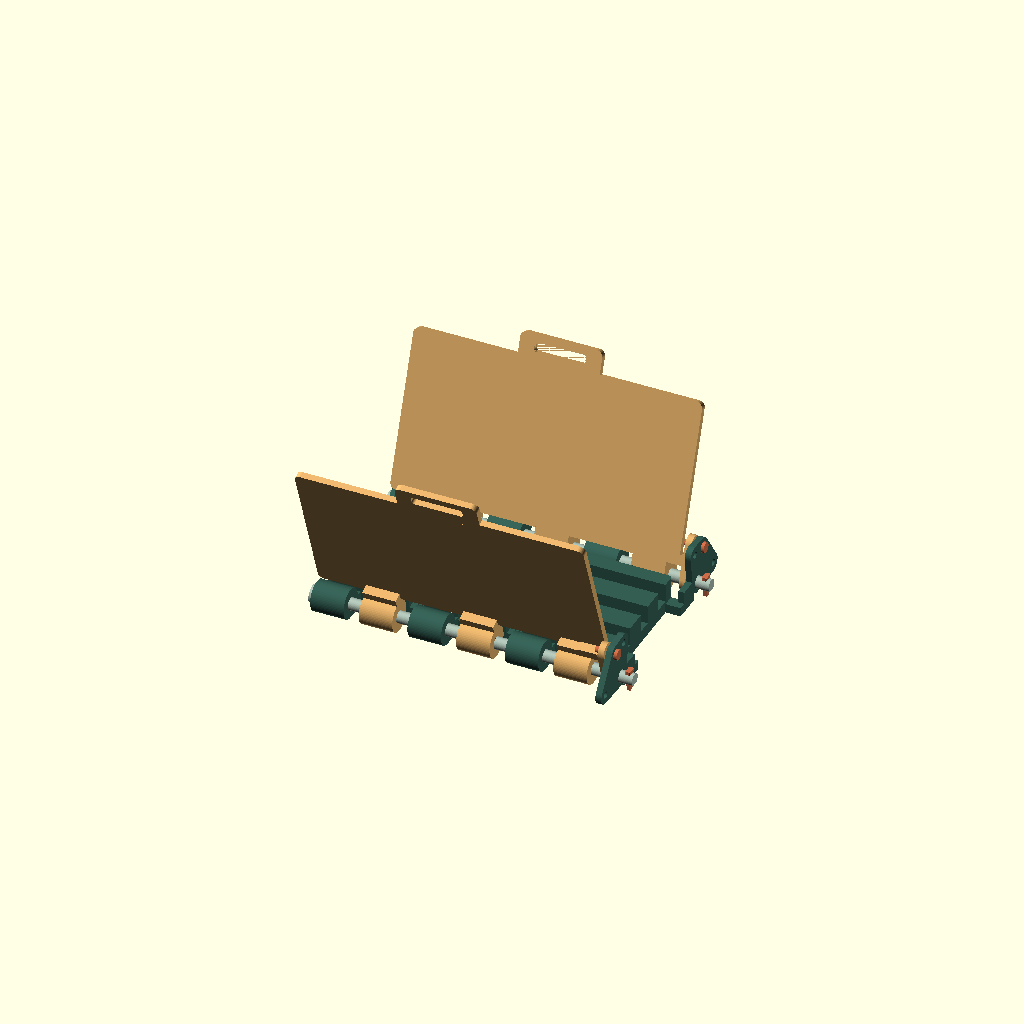
Cell 1: the model at its default parameters.
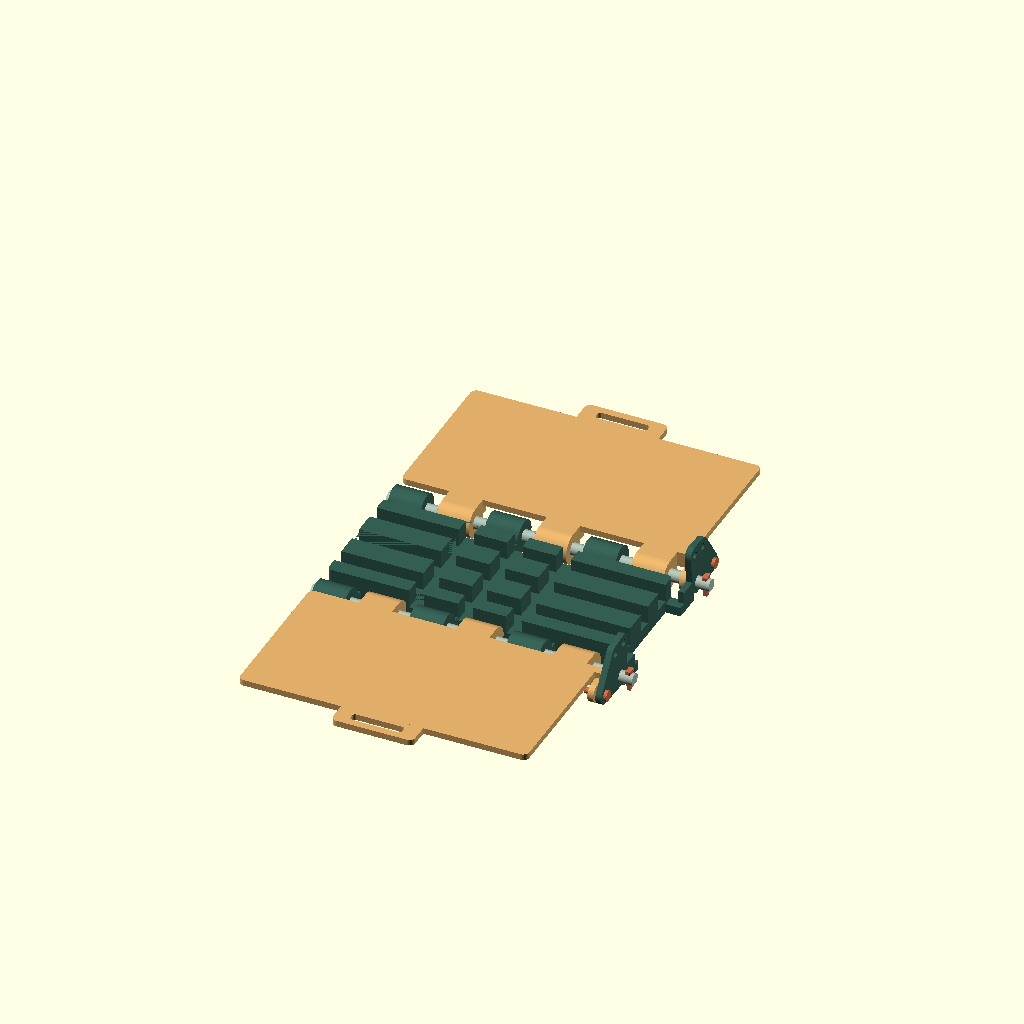
Cell 2: the same model with angle = 0.
All cells are drawn from one camera (rotation 55°, 0°, 25°, orthographic, colour scheme Cornfield), so only the parameter changes between them.
Source of the model, cad/hallacaitor.scad:
// Hallacaitor v0.2.0 | MIT | Copyright (c) 2026 Ariel
// Units: mm. Source: https://github.com/ariel-rajmaliuk/hallacaitor
// Prototype: no physical/food-contact validation. Consumable barriers required.
/* [View] */
part = "folding_assembly";
angle = 70; // [0:1:100]
/* [Calibration] */
clearance = 0.5; // DIAMETRAL, not radial
key_clearance = 0.30; // PER SIDE on flat keys
/* [Quality] */
facets = 64;
$fn = facets;
/* [Hidden] */
EPS = 0.02;
base_starts = [0,64,128];
wing_starts = [32,96,160];
index_angles = [0,70,100];
hinge_y = 54;
thread_x = [59,91,123];
thread_y = [-25,0,25];
function dose_height(v,d=60) = 4000*v/(PI*d*d);
module x_cylinder(d,l){ rotate([0,90,0]) cylinder(d=d,h=l); }
module round_rect(w,l,r=3,h=1){ linear_extrude(height=h) hull(){for(x=[r,w-r],y=[r,l-r]) translate([x,y])circle(r=r);} }
module side_disk(x,y,z,r,h){translate([x,y,z])x_cylinder(2*r,h);}
module barrel(x,y,z,l){translate([x,y,z])difference(){x_cylinder(20,l);translate([-EPS,0,0])x_cylinder(8+clearance,l+2*EPS);}}
// Fixed sector and bridge are beyond the moving wing, separated axially by 1.3 mm.
module index_ear(s,hy=54){
 difference(){union(){
  hull(){side_disk(196,s*hy,10,7,4);for(a=index_angles)side_disk(196,s*(hy+22*cos(a)),10+22*sin(a),6,4);}
  translate([184,s==1?hy-24:-hy+16,0])cube([16,8,6]);
  translate([196,s==1?hy-19:-hy+5,0])cube([4,14,14]);
 }
 for(a=index_angles)translate([195.9,s*(hy+22*cos(a)),10+22*sin(a)])x_cylinder(4+clearance,4.2);
 translate([195.9,s*hy,10])x_cylinder(8+clearance,4.2);
 }
}
module fold_base(hw=40,hy=54,ty=[-25,0,25]){difference(){union(){
 translate([0,-hw,0])round_rect(190,2*hw,3,20);
 for(s=[-1,1]){
  for(x=base_starts){translate([x,s==1?hw-2:-hy,0])cube([22,hy-hw+2,10]);barrel(x,s*hy,10,22);}
  index_ear(s,hy);
 }
 }
 // Channels align with axial GAPS in the hinge, so the needle can enter sideways.
 for(y=ty)translate([-EPS,y-5,8])cube([190+2*EPS,10,12+EPS]);
 for(x=thread_x)translate([x-5,-hw-EPS,8])cube([10,2*hw+2*EPS,12+EPS]);
 // No branding/lettering on the leaf support face.
 }}
module wing_native(){difference(){union(){
 translate([0,10,16])round_rect(190,102,4,4);
 for(x=wing_starts){translate([x,0,10])cube([22,15,10]);barrel(x,0,10,22);}
 // Hand opening stays outside the nominal 350 mm leaf.
 translate([68,108,16])round_rect(54,19,4,4);
 // Indexed radial arm. Its pivot lies exactly on the main hinge axis.
 hull(){side_disk(190.7,0,10,7,4);side_disk(190.7,22,10,6,4);}
 translate([174,10,10])cube([20.7,6,10]);
 }
 translate([190.6,0,10])x_cylinder(8+clearance,4.2);
 translate([190.6,22,10])x_cylinder(4+clearance,4.2);
 translate([78,116,-EPS])round_rect(34,6,2,20+2*EPS);
 }}
module wing_pose(s=1,a=angle,hy=54){
 if(s==1)translate([0,hy,10])rotate([a,0,0])translate([0,0,-10])wing_native();
 else translate([0,-hy,10])mirror([0,1,0])rotate([a,0,0])translate([0,0,-10])wing_native();
}
// Flat-backed shaft: axis z=d/2-.8. This avoids vertical, layer-weak long pins.
module shaft_native(d=8,l=212,head=12,slot=207){
 translate([0,0,-.8])difference(){union(){
 translate([0,0,d/2])x_cylinder(d,l);
 translate([0,0,d/2])x_cylinder(head,3);
 }
 translate([-EPS,-head,-head])cube([l+2*EPS,2*head,head+.8]);
 translate([slot,-1.75,-1])cube([3,3.5,head+2]);
 }
}
module lock_key(){union(){
 linear_extrude(height=12,scale=[1.08,1.08])square([2.5,3],center=true);
 translate([-1.6,-3,11.9])round_rect(3.2,6,.8,2.1);
 }}
module index_pin(){union(){cylinder(d=7,h=2);translate([0,0,1.9])cylinder(d=4,h=13.1);}}
module folding_assembly(a=angle,hw=40,hy=54,ty=[-25,0,25]){
 color("#355e53")fold_base(hw,hy,ty);
 for(s=[-1,1]){
 color("#dfad68")wing_pose(s,a,hy);
 color("#a9bcb0")translate([-3,s*hy,6.8])shaft_native();
 color("#cb6c48")translate([205.5,s*hy,2.1])lock_key();
 color("#cb6c48")translate([202,s*(hy+22*cos(a)),10+22*sin(a)])rotate([0,-90,0])index_pin();
 }
}
module roller_body(){difference(){
 cylinder(d=40,h=200);
 translate([0,0,-EPS])cylinder(d=12+clearance,h=200+2*EPS);
 for(z=[1,193])translate([0,0,z])difference(){cylinder(d=41,h=6);translate([0,0,-EPS])cylinder(d=39.4,h=6+2*EPS);}
 }}
module roller_grip(){difference(){union(){
 cylinder(d=28,h=24);
 for(a=[0:30:330])rotate([0,0,a])translate([13,0,2])cylinder(d=3,h=20);
 }
 translate([0,0,-EPS])cylinder(d=12+clearance,h=24+2*EPS);
 }}
module roller_washer(){difference(){cylinder(d=21,h=2);translate([0,0,-EPS])cylinder(d=12+clearance,h=2+2*EPS);}}
module thickness_ring(t=4){difference(){cylinder(d=40+2*t,h=5.6);translate([0,0,-EPS])cylinder(d=39.2,h=5.6+2*EPS);translate([-2,0,-EPS])cube([4,30,6]);}}
module roller_assembly(t=4){
 color("#a9bcb0")shaft_native(12,264,20,257);
 color("#355e53")for(x=[3.8,229.4])translate([x,0,5.2])rotate([0,90,0])roller_grip();
 color("#dfad68")translate([28.6,0,5.2])rotate([0,90,0])roller_body();
 color("#cb6c48")for(x=[29.8,221.8])translate([x,0,5.2])rotate([0,90,0])thickness_ring(t);
 color("#355e53")translate([254.2,0,5.2])rotate([0,90,0])roller_washer();
 color("#cb6c48")translate([258.5,0,-.7])lock_key();
}
module bowtie_2d(){polygon([[-12,-7],[-12,7],[0,4],[12,7],[12,-7],[0,-4]]);}
module board_tile(){difference(){round_rect(180,180,3,6);
 for(y=[45,135],x=[0,180])translate([x,y,-EPS])linear_extrude(height=6+2*EPS)offset(delta=key_clearance)bowtie_2d();
 for(x=[45,135],y=[0,180])translate([x,y,-EPS])rotate([0,0,90])linear_extrude(height=6+2*EPS)offset(delta=key_clearance)bowtie_2d();
 }}
module board_key(){linear_extrude(height=5.8)bowtie_2d();}
module board_assembly(){
 color("#bec9be")for(x=[0,180],y=[0,180])translate([x,y,0])board_tile();
 color("#dfad68"){
 for(y=[45,135,225,315])translate([180,y,0])board_key();
 for(x=[45,135,225,315])translate([x,180,0])rotate([0,0,90])board_key();
 }}
module dose_ring(v=80){difference(){union(){
 cylinder(d=68,h=dose_height(v));
 translate([28,-13,0])round_rect(26,26,4,4);
 translate([36,0,4])linear_extrude(height=.6)text(str(v),size=6,halign="center",valign="center",font="DejaVu Sans:style=Bold");
 }
 translate([0,0,-EPS])cylinder(d=60,h=dose_height(v)+2*EPS);
 }}
module dose_plunger(){union(){cylinder(d=59.0,h=4);translate([0,0,3.9])cylinder(d=18,h=34.1);translate([0,0,37.9])cylinder(d=30,h=4.1);}}
module guiso_cup(v=60){difference(){union(){
 cylinder(d=58,h=3+dose_height(v,50));
 translate([24,-10,0])round_rect(42,20,4,5);
 translate([47,0,5])linear_extrude(height=.6)text(str(v),size=6,halign="center",valign="center",font="DejaVu Sans:style=Bold");
 }
 translate([0,0,3])cylinder(d=50,h=dose_height(v,50)+EPS);
 }}
module ingredient_cup(){difference(){round_rect(56,56,4,44);translate([3,3,3])round_rect(50,50,2,42);}}
module ingredient_lid(){difference(){round_rect(60,60,5,5);translate([1.65,1.65,-EPS])round_rect(56.7,56.7,4.35,3.4);}}
module ingredient_caddy(){difference(){round_rect(194,128,5,8);for(x=[7,69,131],y=[6,66])translate([x,y,2])round_rect(57,57,4.5,7);}}
module knead_tray(){difference(){round_rect(194,174,9,50);translate([4,4,4])round_rect(186,166,6,47);}}
module thread_needle(){difference(){hull(){translate([3,3,0])cylinder(d=6,h=2.4);translate([209,3,0])cylinder(d=6,h=2.4);}
 hull(){translate([9,3,-EPS])cylinder(d=2.8,h=2.5);translate([16,3,-EPS])cylinder(d=2.8,h=2.5);}
 }}
module cord_gauge(){union(){round_rect(200,36,4,5);for(x=[10,190])translate([x,18,4.9])cylinder(d=12,h=25.1);
 for(x=[40:30:160])translate([x,18,5])linear_extrude(height=.5)text(str((x-10)/30),size=6,halign="center",valign="center");
 }}
module end_paddle(){union(){round_rect(100,70,7,3);translate([34,65,0])round_rect(32,65,8,5);}}
module cord_cleat(){difference(){round_rect(50,30,4,12);linear_extrude(height=12+EPS)polygon([[14,31],[36,31],[25,5]]);}}
module fit_coupon(){difference(){round_rect(118,78,3,7);
 for(i=[0:3],j=[0:2])translate([15+i*29,15+j*24,-EPS])cylinder(d=[4,8,12][j]+[.3,.4,.5,.6][i],h=7+2*EPS);
 }}
module key_coupon(){difference(){round_rect(64,36,3,7);for(i=[0:2])translate([12+20*i,18,-EPS])cube([2.8+i*.1,3.4+i*.1,7.1],center=false);}}
module rule(){difference(){round_rect(200,24,2,3);for(x=[10:10:190])translate([x-.4,0,2.1])cube([.8,x%50==0?12:7,1]);}
 for(x=[50:50:150])translate([x,18,3])linear_extrude(height=.5)text(str(x),size=4,halign="center",valign="center");
}
module part_geometry(p=part){
 if(p=="fold_base")fold_base();
 else if(p=="fold_wing_north")translate([0,127,20])rotate([180,0,0])wing_native();
 else if(p=="fold_wing_south")translate([0,7,20])rotate([180,0,0])mirror([0,1,0])wing_native();
 else if(p=="hinge_axle")translate([12,0,0])rotate([0,0,0])shaft_native();
 else if(p=="lock_key")lock_key();else if(p=="index_pin")index_pin();
 else if(p=="roller_body")roller_body();else if(p=="roller_axle")translate([12,12,0])rotate([0,0,45])shaft_native(12,264,20,257);
 else if(p=="roller_grip")roller_grip();else if(p=="roller_washer")roller_washer();
 else if(p=="ring_3mm")thickness_ring(3);else if(p=="ring_4mm")thickness_ring(4);else if(p=="ring_5mm")thickness_ring(5);
 else if(p=="board_tile")board_tile();else if(p=="board_key")board_key();
 else if(p=="dose_60ml")dose_ring(60);else if(p=="dose_80ml")dose_ring(80);else if(p=="dose_100ml")dose_ring(100);else if(p=="dose_plunger")dose_plunger();
 else if(p=="guiso_40ml")guiso_cup(40);else if(p=="guiso_60ml")guiso_cup(60);
 else if(p=="ingredient_cup")ingredient_cup();else if(p=="ingredient_lid")ingredient_lid();else if(p=="ingredient_caddy")ingredient_caddy();
 else if(p=="knead_tray")knead_tray();else if(p=="thread_needle")thread_needle();else if(p=="cord_gauge")cord_gauge();
 else if(p=="end_paddle")end_paddle();else if(p=="cord_cleat")cord_cleat();else if(p=="fit_coupon")fit_coupon();else if(p=="key_coupon")key_coupon();else if(p=="rule")rule();
 else assert(false,str("Unknown part: ",p));
}
if(part=="folding_assembly")folding_assembly();
else if(part=="roller_assembly")roller_assembly();else if(part=="board_assembly")board_assembly();
else if(part=="collision_base_wing")intersection(){fold_base();wing_pose(1,angle);}
else if(part=="collision_needle_paths")intersection(){
 union(){fold_base();wing_pose(1,0);wing_pose(-1,0);}
 union(){
 for(x=thread_x)translate([x+3,-106,10])rotate([0,0,90])thread_needle();
 for(y=thread_y)translate([-11,y-3,10])thread_needle();
 }
}
else if(part=="collision_roller_rings")intersection(){
 translate([28.6,0,5.2])rotate([0,90,0])roller_body();
 for(x=[29.8,221.8])translate([x,0,5.2])rotate([0,90,0])thickness_ring(4);
}
else if(part=="collision_wings")intersection(){wing_pose(1,angle);wing_pose(-1,angle);}
else part_geometry();
Customizer parameters (derived from the source; name, type, default, range or options):
part: string, default "folding_assembly"
angle: number, default 70, range 0 to 100, step 1
clearance: number, default 0.5
key_clearance: number, default 0.3
facets: number, default 64
